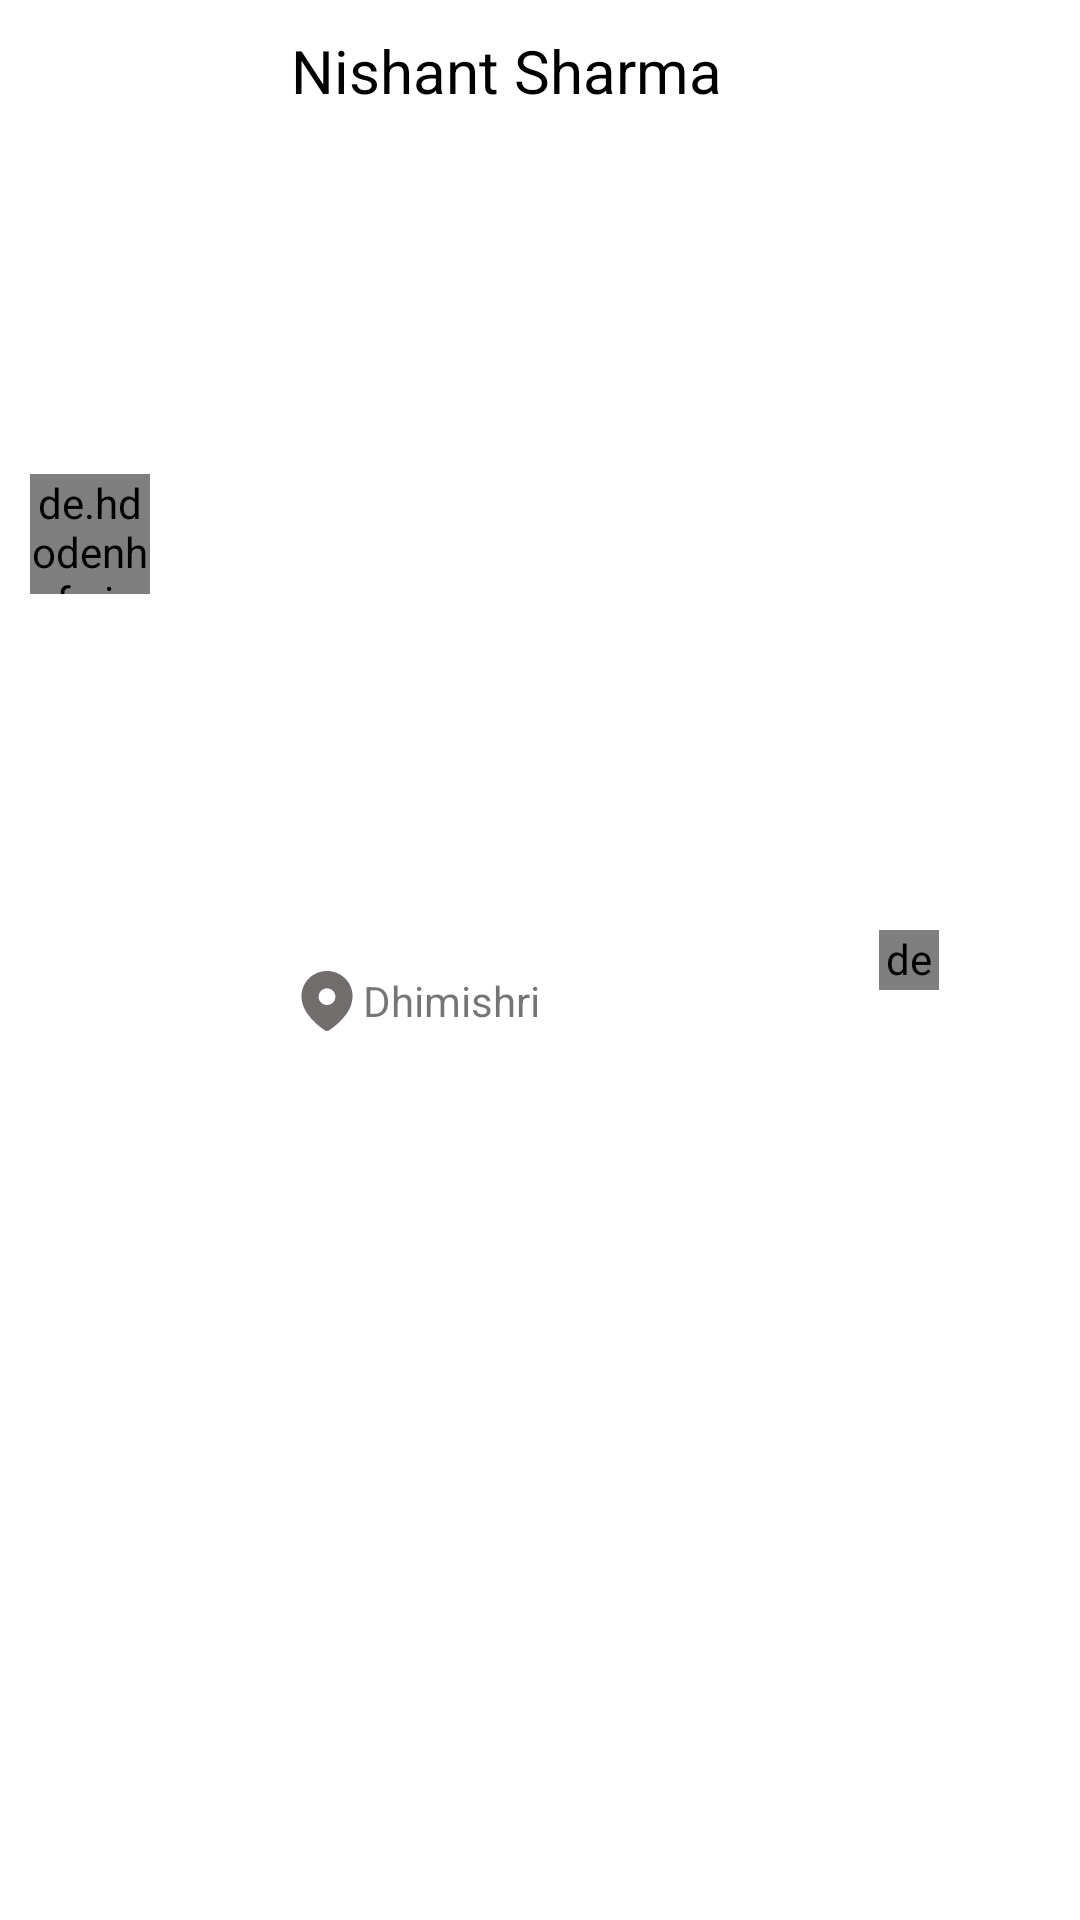

This screen was rendered from an Android layout file. Write that file and the resources it references.
<!-- AndroidManifest.xml: application theme FullScreenTheme -->
<!-- res/layout/single_item_inner_rv_dashboard.xml -->
<?xml version="1.0" encoding="utf-8"?>


<androidx.constraintlayout.widget.ConstraintLayout xmlns:android="http://schemas.android.com/apk/res/android"
    xmlns:app="http://schemas.android.com/apk/res-auto"
    android:id="@+id/layout_background"
    android:layout_width="wrap_content"
    android:layout_height="wrap_content"
    android:paddingStart="10dp"
    android:paddingEnd="10dp">

    <de.hdodenhof.circleimageview.CircleImageView
        android:id="@+id/userProfilePicture"
        android:layout_width="40dp"
        android:layout_height="40dp"
        android:src="@drawable/profile_none"
        app:layout_constraintBottom_toBottomOf="@id/userLocation"
        app:layout_constraintStart_toStartOf="parent"
        app:layout_constraintTop_toTopOf="@id/userName" />

    <TextView
        android:id="@+id/userName"
        android:layout_width="wrap_content"
        android:layout_height="wrap_content"
        android:layout_marginStart="10dp"
        android:layout_marginTop="10dp"
        android:ellipsize="end"
        android:maxLength="20"
        android:maxLines="1"
        android:text="Nishant Sharma"
        android:textColor="@color/black"
        android:textSize="20sp"
        app:layout_constraintEnd_toStartOf="@id/availabilityStatus"
        app:layout_constraintStart_toEndOf="@id/userProfilePicture"
        app:layout_constraintTop_toTopOf="parent"
        app:layout_goneMarginEnd="10dp" />

    <TextView
        android:id="@+id/userLocation"
        android:layout_width="wrap_content"
        android:layout_height="wrap_content"
        android:layout_marginBottom="10dp"
        android:gravity="center_vertical"
        android:text="Dhimishri"
        app:drawableStartCompat="@drawable/location_icon"
        app:drawableTint="@color/greyColor"
        app:layout_constraintBottom_toBottomOf="parent"
        app:layout_constraintStart_toStartOf="@id/userName"
        app:layout_constraintTop_toBottomOf="@id/userName" />

    <de.hdodenhof.circleimageview.CircleImageView
        android:id="@+id/availabilityStatus"
        android:layout_width="20dp"
        android:layout_height="20dp"
        android:layout_marginStart="15dp"
        app:layout_constraintBottom_toBottomOf="parent"
        app:layout_constraintEnd_toEndOf="parent"
        app:layout_constraintStart_toEndOf="@id/userName"
        app:layout_constraintTop_toTopOf="parent" />

</androidx.constraintlayout.widget.ConstraintLayout>
<!-- resources referenced by this layout -->
<resources>
  <color name="black">#000000</color>
  <color name="greyColor">#716D6D</color>
  <!-- drawable location_icon (drawable) -->
  <vector xmlns:android="http://schemas.android.com/apk/res/android"
      android:width="24dp"
      android:height="24dp"
      android:viewportWidth="24"
      android:viewportHeight="24">
      <path
          android:fillColor="@color/redColor"
          android:fillType="evenOdd"
          android:pathData="M3.5,10.3178C3.5,5.7179 7.3439,2 11.9934,2C16.6561,2 20.5,5.7179 20.5,10.3178C20.5,12.6357 19.657,14.7876 18.2695,16.6116C16.7388,18.6235 14.8522,20.3765 12.7285,21.7524C12.2425,22.0704 11.8039,22.0944 11.2704,21.7524C9.1347,20.3765 7.2481,18.6235 5.7305,16.6116C4.342,14.7876 3.5,12.6357 3.5,10.3178ZM9.1942,10.5768C9.1942,12.1177 10.4517,13.3297 11.9934,13.3297C13.5362,13.3297 14.8058,12.1177 14.8058,10.5768C14.8058,9.0478 13.5362,7.7768 11.9934,7.7768C10.4517,7.7768 9.1942,9.0478 9.1942,10.5768Z" />
  </vector>
  <!-- drawable profile_none: png bitmap (drawable-hdpi, 5340 bytes) -->
  <style name="FullScreenTheme" parent="Theme.MaterialComponents.Light.NoActionBar">
          
          <item name="android:forceDarkAllowed" tools:targetApi="q">false</item>
          <item name="colorPrimary">@color/redColor</item>
          <item name="colorPrimaryDark">@color/colorPrimaryDark</item>
          <item name="otpViewStyle">@style/OtpWidget.OtpView</item>
          <item name="colorAccent">@color/colorAccent</item>
          <item name="bottomSheetDialogTheme">@style/BottomSheetDashboard</item>
      </style>
  <color name="redColor">#F8485E</color>
  <color name="colorPrimaryDark">#F8485E</color>
  <color name="colorAccent">#D81B60</color>
  <style name="BottomSheetDashboard" parent="ThemeOverlay.MaterialComponents.BottomSheetDialog">
          <item name="bottomSheetStyle">@style/BottomSheetDialog</item>
      </style>
  <style name="BottomSheetDialog" parent="Widget.MaterialComponents.BottomSheet.Modal">
          <item name="shapeAppearance">@style/ShapeAppearanceBottomSheet</item>
      </style>
  <style name="ShapeAppearanceBottomSheet" parent="ShapeAppearance.MaterialComponents">
          <item name="cornerFamily">rounded</item>
          <item name="cornerSize">12dp</item>
      </style>
</resources>
